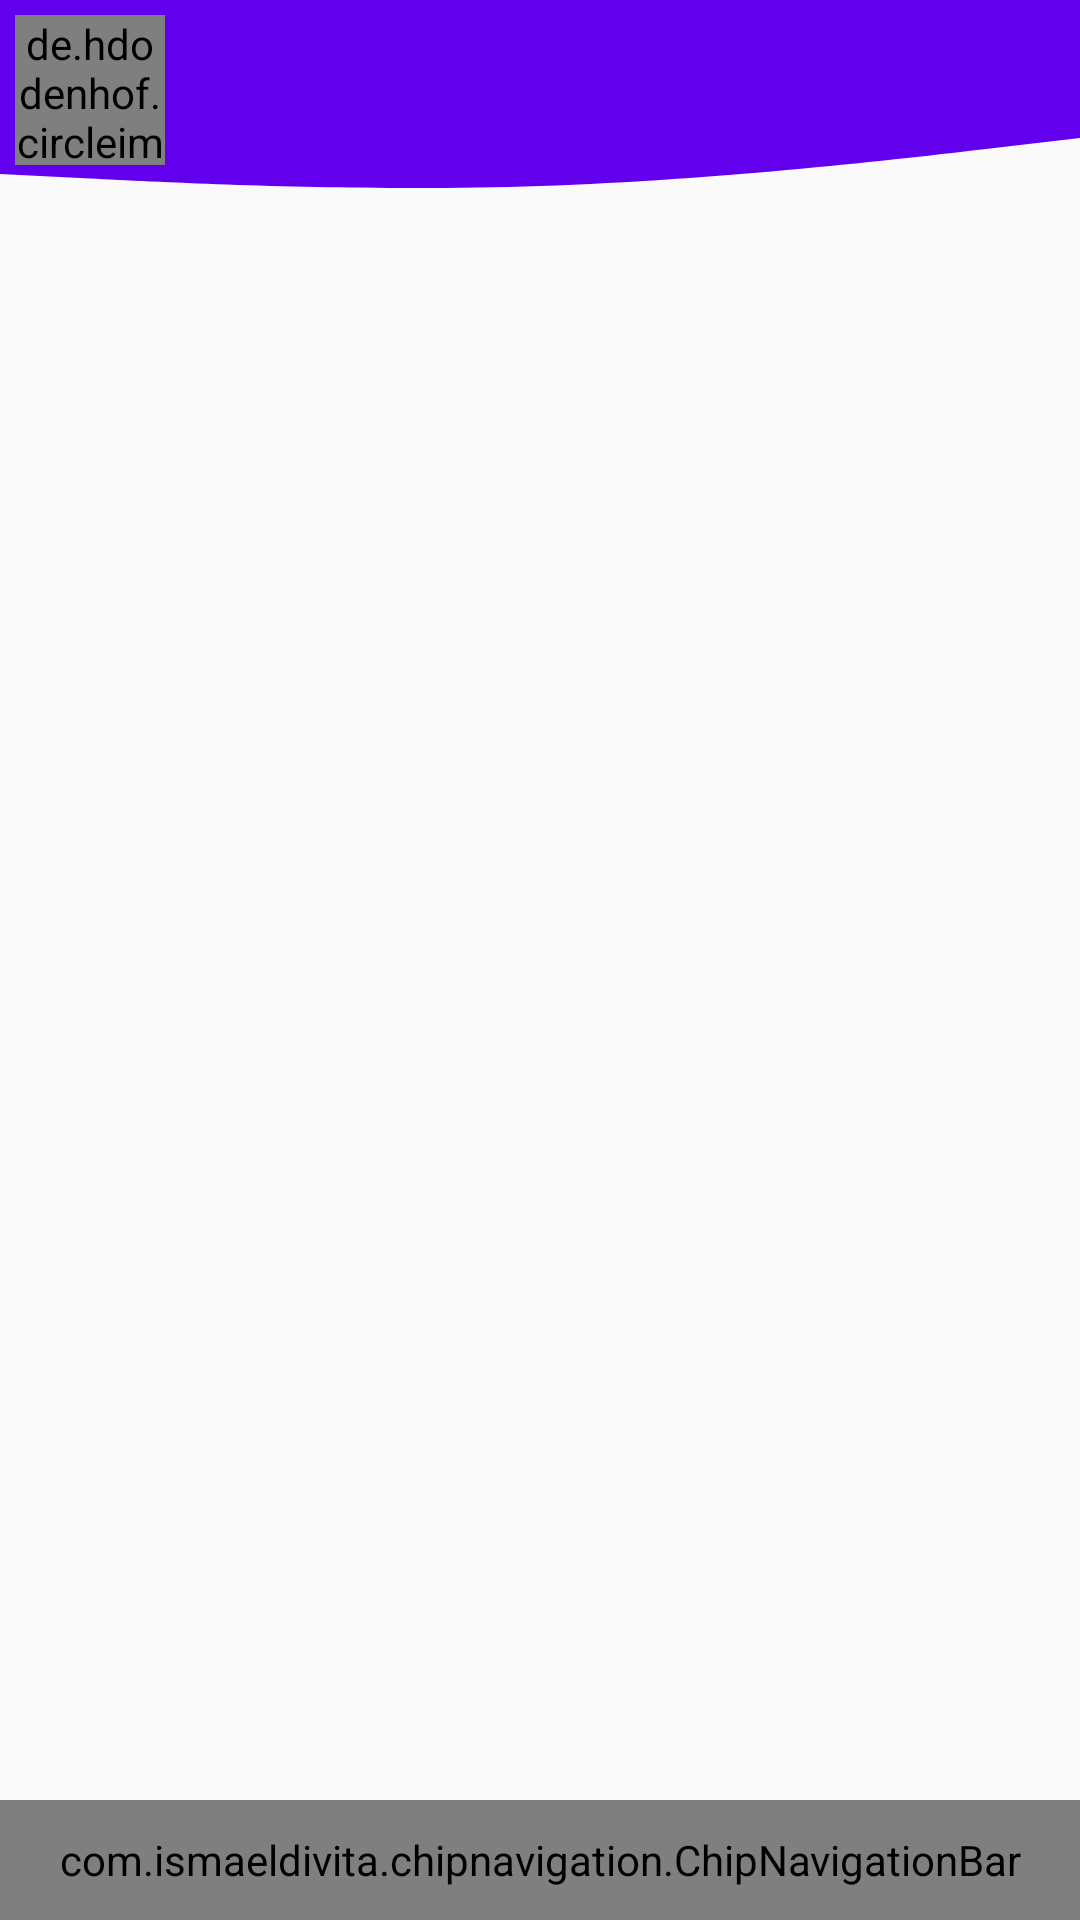

Write the Android layout XML for this screen, with the resource values it uses.
<!-- AndroidManifest.xml: application theme AppTheme -->
<!-- res/layout/activity_main.xml -->
<?xml version="1.0" encoding="utf-8"?>
<RelativeLayout xmlns:android="http://schemas.android.com/apk/res/android"
    xmlns:app="http://schemas.android.com/apk/res-auto"
    xmlns:tools="http://schemas.android.com/tools"
    android:layout_width="match_parent"
    android:layout_height="match_parent"
    tools:context=".MainActivity">
    <View
        android:id="@+id/view5"
        android:layout_width="wrap_content"
        android:layout_height="40dp"
        android:background="@color/colorPrimary"
        android:layout_alignParentStart="true"
        android:layout_alignParentTop="true"
        android:layout_alignParentEnd="true"
        android:layout_marginStart="0dp"
        android:layout_marginTop="0dp"
        android:layout_marginEnd="0dp" />
    <View
        android:id="@+id/view3"
        android:layout_width="wrap_content"
        android:layout_height="30dp"
        android:layout_below="@+id/view5"
        android:layout_alignParentStart="true"
        android:layout_alignParentEnd="true"
        android:layout_marginStart="0dp"
        android:layout_marginTop="0dp"
        android:layout_marginEnd="0dp"
        android:background="@drawable/ic_wave_1" />

    <de.hdodenhof.circleimageview.CircleImageView
        android:id="@+id/profile_image"
        android:layout_width="50dp"
        android:layout_height="50dp"
        android:layout_alignParentStart="true"
        android:layout_alignParentTop="true"
        android:layout_marginStart="5dp"
        android:layout_marginTop="5dp"
        android:src="@drawable/ic_launcher_foreground" />

    <TextView
        android:id="@+id/username"
        android:layout_width="100dp"
        android:layout_height="wrap_content"
        android:layout_alignBottom="@+id/profile_image"
        android:layout_alignParentTop="true"
        android:layout_marginStart="10dp"
        android:layout_marginTop="0dp"
        android:layout_marginBottom="0dp"
        android:layout_toEndOf="@+id/profile_image"
        android:textColor="#fff"
        android:gravity="center|start"
        android:textSize="18sp"
        android:textStyle="bold" />

    <FrameLayout
        android:id="@+id/frame_container"
        android:layout_width="match_parent"
        android:layout_height="wrap_content"
        android:layout_above="@+id/bottom_menu"
        android:layout_below="@+id/view3"
        android:layout_alignParentStart="true"
        android:layout_alignParentEnd="true"
        android:layout_marginStart="0dp"
        android:layout_marginTop="-10dp"
        android:layout_marginEnd="0dp"
        android:layout_marginBottom="0dp" />

    <com.ismaeldivita.chipnavigation.ChipNavigationBar
        android:id="@+id/bottom_menu"
        android:layout_width="match_parent"
        android:layout_height="40dp"
        android:layout_alignParentStart="true"
        android:layout_alignParentEnd="true"
        android:layout_alignParentBottom="true"
        android:layout_marginStart="0dp"
        android:layout_marginEnd="0dp"
        android:layout_marginBottom="0dp"
        android:background="@color/white"
        app:cnb_menuResource="@menu/bottom_menu" />

    <ImageView
        android:id="@+id/img_menu"
        android:layout_width="wrap_content"
        android:layout_height="wrap_content"
        android:layout_alignParentTop="true"
        android:layout_alignParentEnd="true"
        android:layout_marginTop="10dp"
        android:layout_marginEnd="10dp"
        app:srcCompat="@drawable/ic_baseline_menu_24" />


</RelativeLayout>
<!-- resources referenced by this layout -->
<resources>
  <!-- drawable ic_launcher_foreground: png bitmap (mipmap-hdpi, 9615 bytes) -->
  <!-- drawable ic_wave_1 (drawable) -->
  <vector xmlns:android="http://schemas.android.com/apk/res/android"
      android:width="1440dp"
      android:height="320dp"
      android:viewportWidth="1440"
      android:viewportHeight="320">
    <path
        android:pathData="M0,192L120,208C240,224 480,256 720,234.7C960,213 1200,139 1320,101.3L1440,64L1440,0L1320,0C1200,0 960,0 720,0C480,0 240,0 120,0L0,0Z"
        android:fillColor="@color/colorPrimary"/>
  </vector>
  <style name="AppTheme" parent="Theme.AppCompat.Light.NoActionBar">
          
          <item name="colorPrimary">@color/colorPrimary</item>
          <item name="colorPrimaryDark">@color/colorPrimaryDark</item>
          <item name="colorAccent">@color/colorAccent</item>
  
          <item name="android:windowActivityTransitions">true</item>
      </style>
  <!-- not gathered from this repository: default colours our renderer supplied (Android Studio template values) -->
  <color name="white">#FFFFFFFF</color>
  <color name="colorPrimary">#FF6200EE</color>
  <color name="colorPrimaryDark">#FF3700B3</color>
  <color name="colorAccent">#FF03DAC5</color>
</resources>
